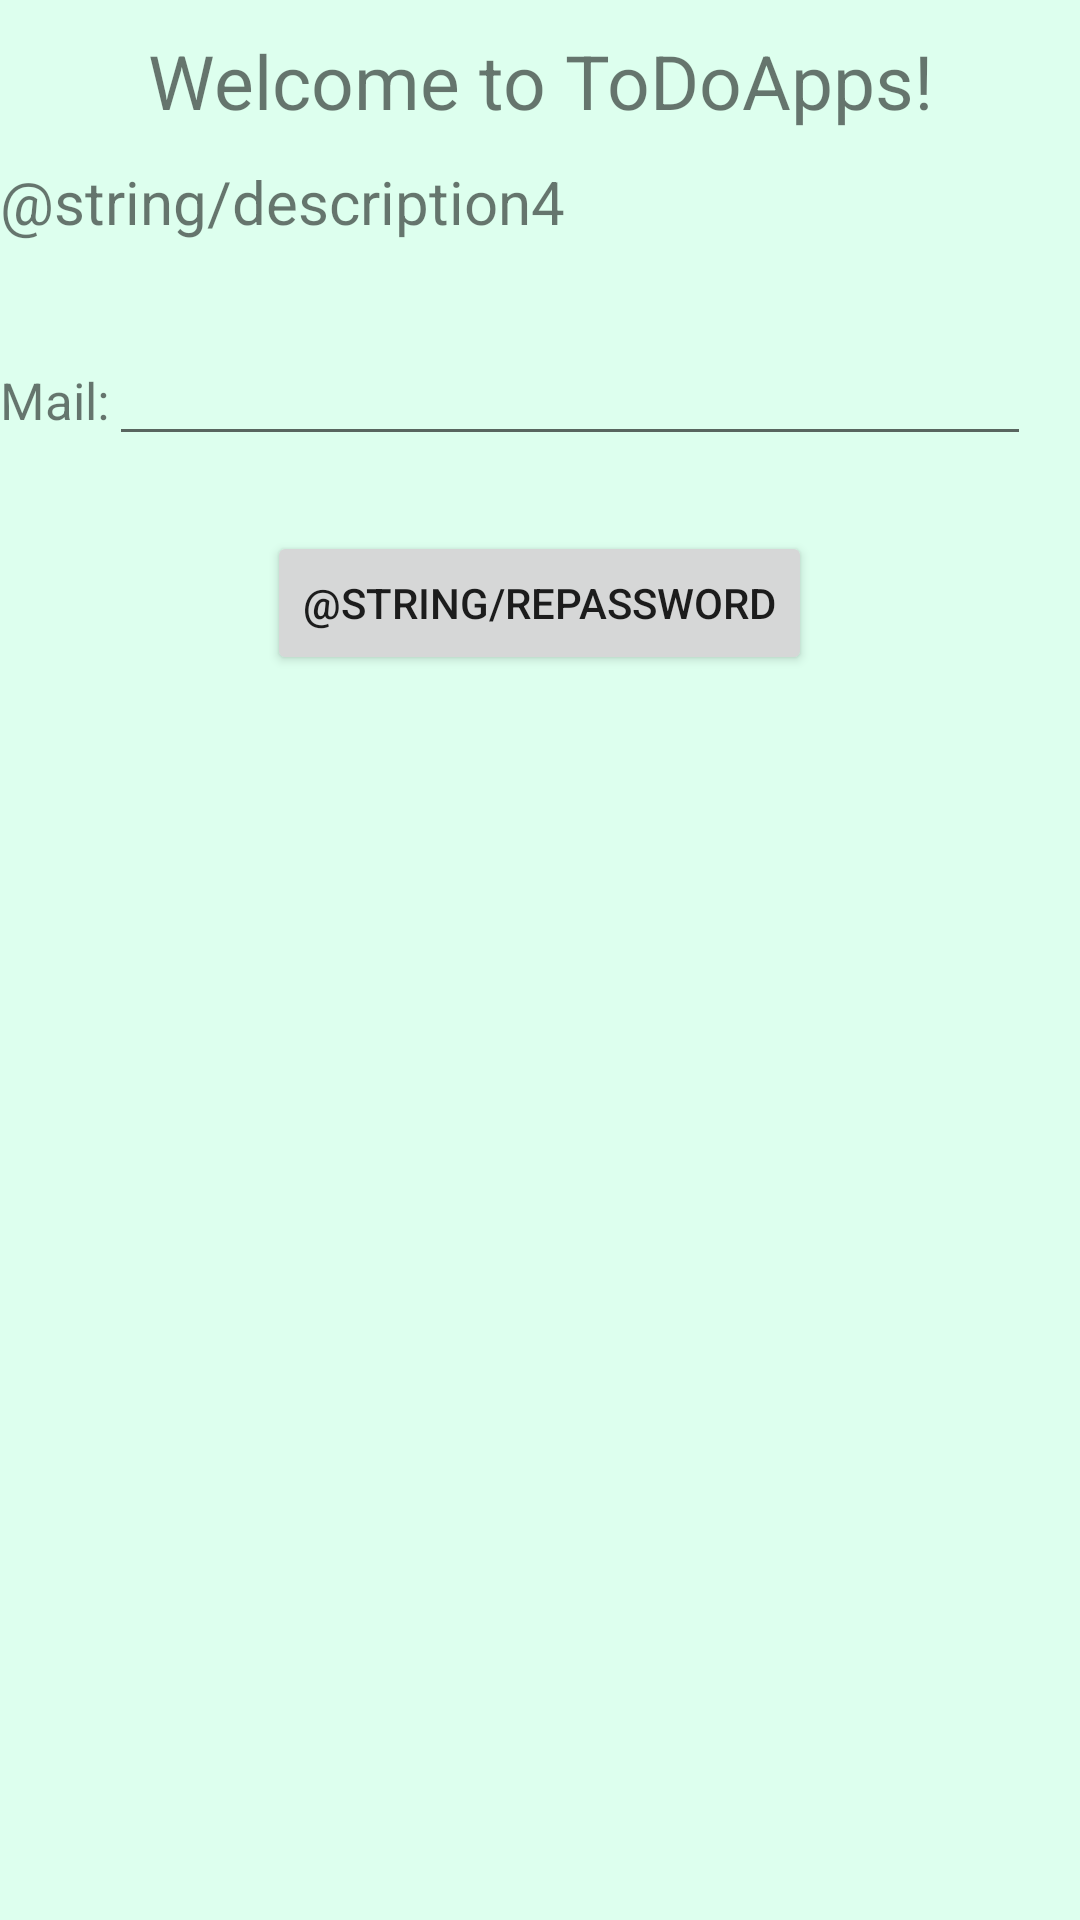

Here is an Android app screen rendered from its layout file. Give the layout XML and the strings, colors and styles it references.
<!-- AndroidManifest.xml: application theme Theme.ToDoApps -->
<!-- res/layout/activity_re_password.xml -->
<?xml version="1.0" encoding="utf-8"?>
<LinearLayout xmlns:android="http://schemas.android.com/apk/res/android"
    xmlns:app="http://schemas.android.com/apk/res-auto"
    xmlns:tools="http://schemas.android.com/tools"
    android:layout_width="match_parent"
    android:layout_height="match_parent"
    android:orientation="vertical"
    android:background="#dfe"
    tools:context=".RePasswordActivity">

    <TextView
        android:layout_width="match_parent"
        android:layout_height="wrap_content"
        android:text="@string/hello"
        android:textSize="25sp"
        android:layout_marginTop="10dp"
        android:gravity="center" />

    <TextView
        android:layout_width="match_parent"
        android:layout_height="wrap_content"
        android:textSize="20sp"
        android:text="@string/description4"
        android:layout_marginTop="10dp"/>

    <LinearLayout
        android:layout_width="match_parent"
        android:layout_height="wrap_content"
        android:orientation="horizontal"
        android:weightSum="1"
        android:layout_marginTop="30dp">

        <TextView
            android:layout_width="wrap_content"
            android:layout_height="wrap_content"
            android:text="@string/mail"
            android:textSize="17sp" />

        <EditText
            android:layout_width="0dp"
            android:layout_height="wrap_content"
            android:layout_weight="0.95"
            android:id="@+id/mail_e"
            android:maxLines="1"
            android:maxLength="50"
            android:inputType="textEmailAddress" />
    </LinearLayout>

    <Button
        android:layout_width="wrap_content"
        android:layout_height="wrap_content"
        android:id="@+id/send_b"
        android:layout_gravity="center"
        android:text="@string/repassword"
        android:layout_marginTop="25dp" />

</LinearLayout>
<!-- resources referenced by this layout -->
<resources>
  <string name="hello">Welcome to ToDoApps!</string>
  <string name="mail">Mail:</string>
  <style name="Theme.ToDoApps" parent="Theme.MaterialComponents.DayNight.DarkActionBar">
          
          <item name="colorPrimary">@color/purple_500</item>
          <item name="colorPrimaryVariant">@color/purple_700</item>
          <item name="colorOnPrimary">@color/white</item>
          
          <item name="colorSecondary">@color/teal_200</item>
          <item name="colorSecondaryVariant">@color/teal_700</item>
          <item name="colorOnSecondary">@color/black</item>
          
          <item name="android:statusBarColor" tools:targetApi="l">?attr/colorPrimaryVariant</item>
          
      </style>
  <!-- not gathered from this repository: default colours our renderer supplied (Android Studio template values) -->
  <color name="purple_500">#FF6200EE</color>
  <color name="purple_700">#FF3700B3</color>
  <color name="teal_200">#FF03DAC5</color>
  <color name="teal_700">#FF018786</color>
  <color name="black">#FF000000</color>
  <color name="white">#FFFFFFFF</color>
</resources>
